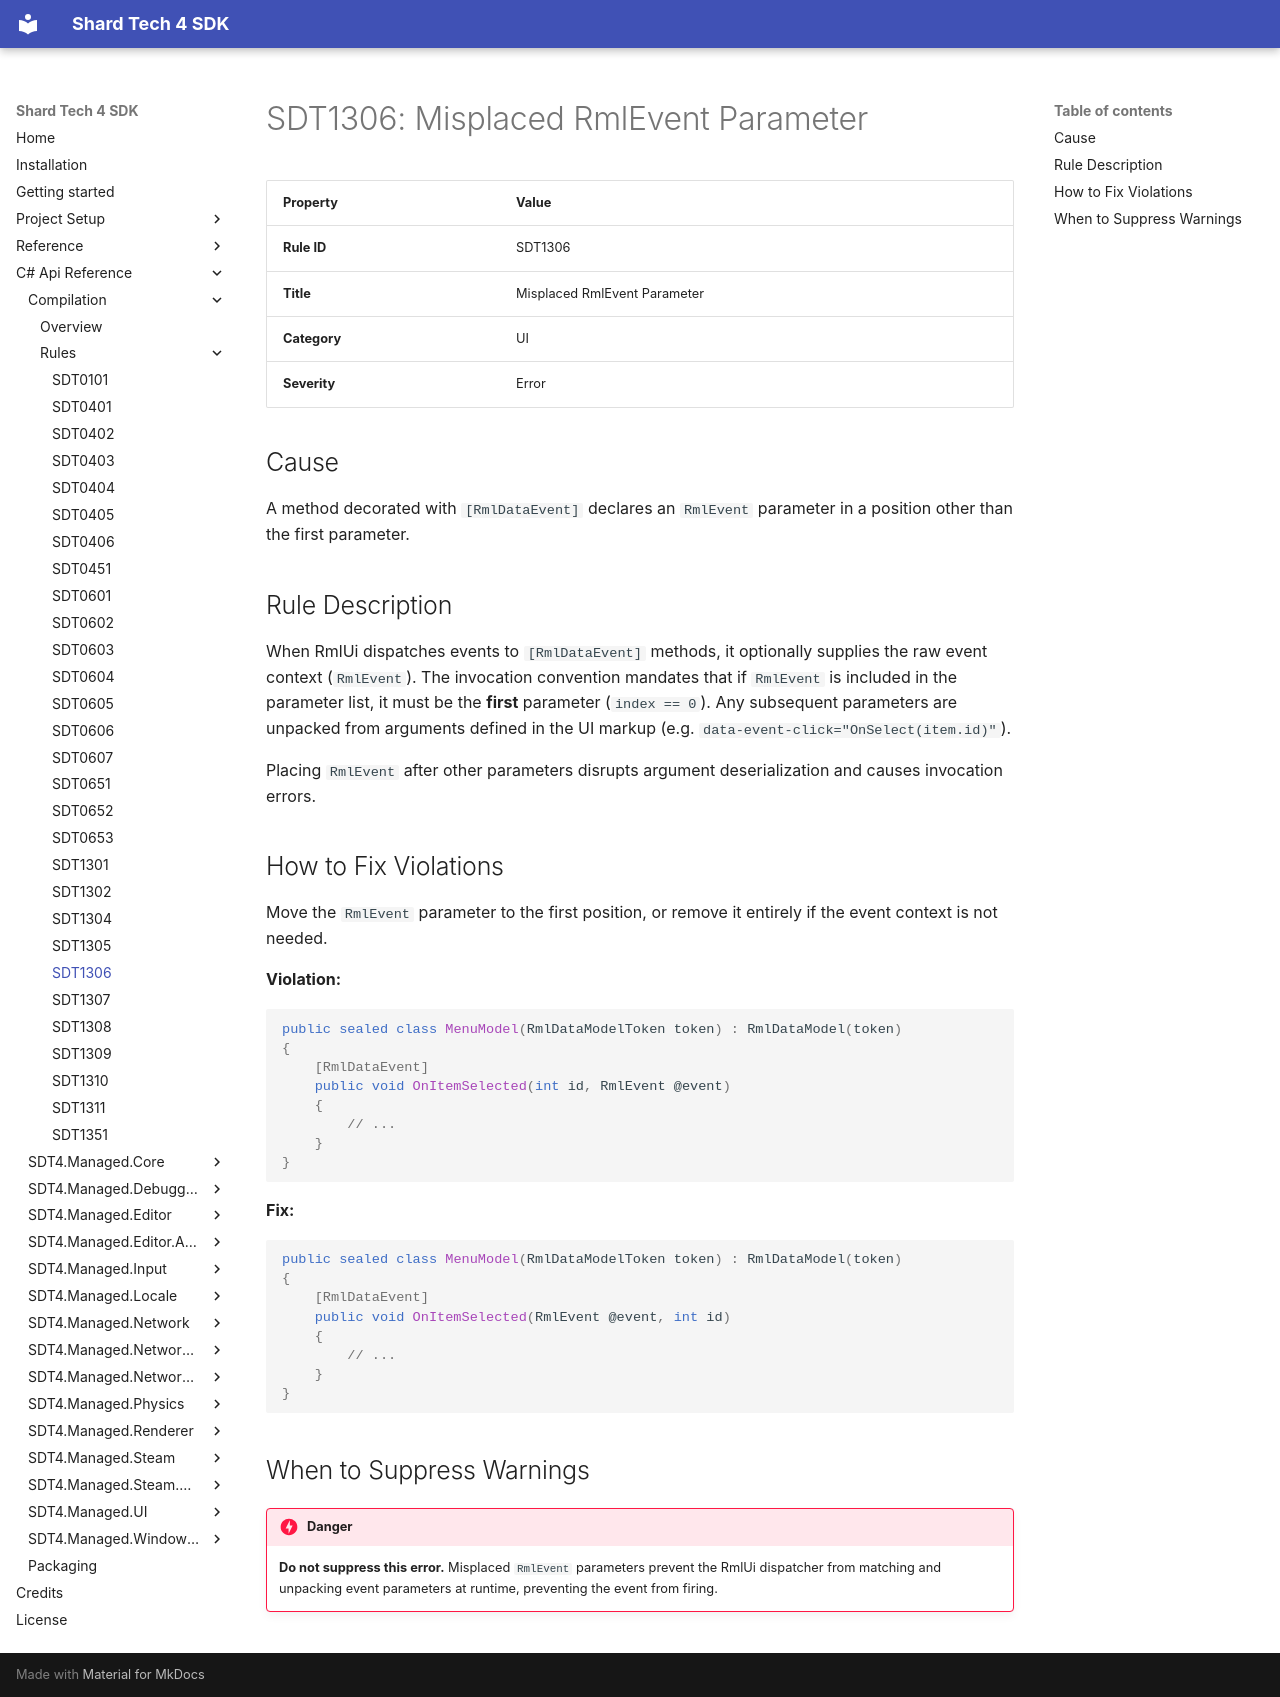

repository: PyroshockStudios/Shard-Tech-4-Docs · page: cs-api-ref/compilation/rules/sdt1306/index.html · generator: mkdocs


# SDT1306: Misplaced RmlEvent Parameter

| Property | Value |
| --- | --- |
| **Rule ID** | SDT1306 |
| **Title** | Misplaced RmlEvent Parameter |
| **Category** | UI |
| **Severity** | Error |

## Cause
A method decorated with `[RmlDataEvent]` declares an `RmlEvent` parameter in a position other than the first parameter.

## Rule Description
When RmlUi dispatches events to `[RmlDataEvent]` methods, it optionally supplies the raw event context (`RmlEvent`). The invocation convention mandates that if `RmlEvent` is included in the parameter list, it must be the **first** parameter (`index == 0`). Any subsequent parameters are unpacked from arguments defined in the UI markup (e.g. `data-event-click="OnSelect(item.id)"`).

Placing `RmlEvent` after other parameters disrupts argument deserialization and causes invocation errors.

## How to Fix Violations
Move the `RmlEvent` parameter to the first position, or remove it entirely if the event context is not needed.

**Violation:**
```csharp
public sealed class MenuModel(RmlDataModelToken token) : RmlDataModel(token)
{
    [RmlDataEvent]
    public void OnItemSelected(int id, RmlEvent @event)
    {
        // ...
    }
}

```

**Fix:**

```csharp
public sealed class MenuModel(RmlDataModelToken token) : RmlDataModel(token)
{
    [RmlDataEvent]
    public void OnItemSelected(RmlEvent @event, int id)
    {
        // ...
    }
}

```

## When to Suppress Warnings

!!! danger
    **Do not suppress this error.** Misplaced `RmlEvent` parameters prevent the RmlUi dispatcher from matching and unpacking event parameters at runtime, preventing the event from firing.
